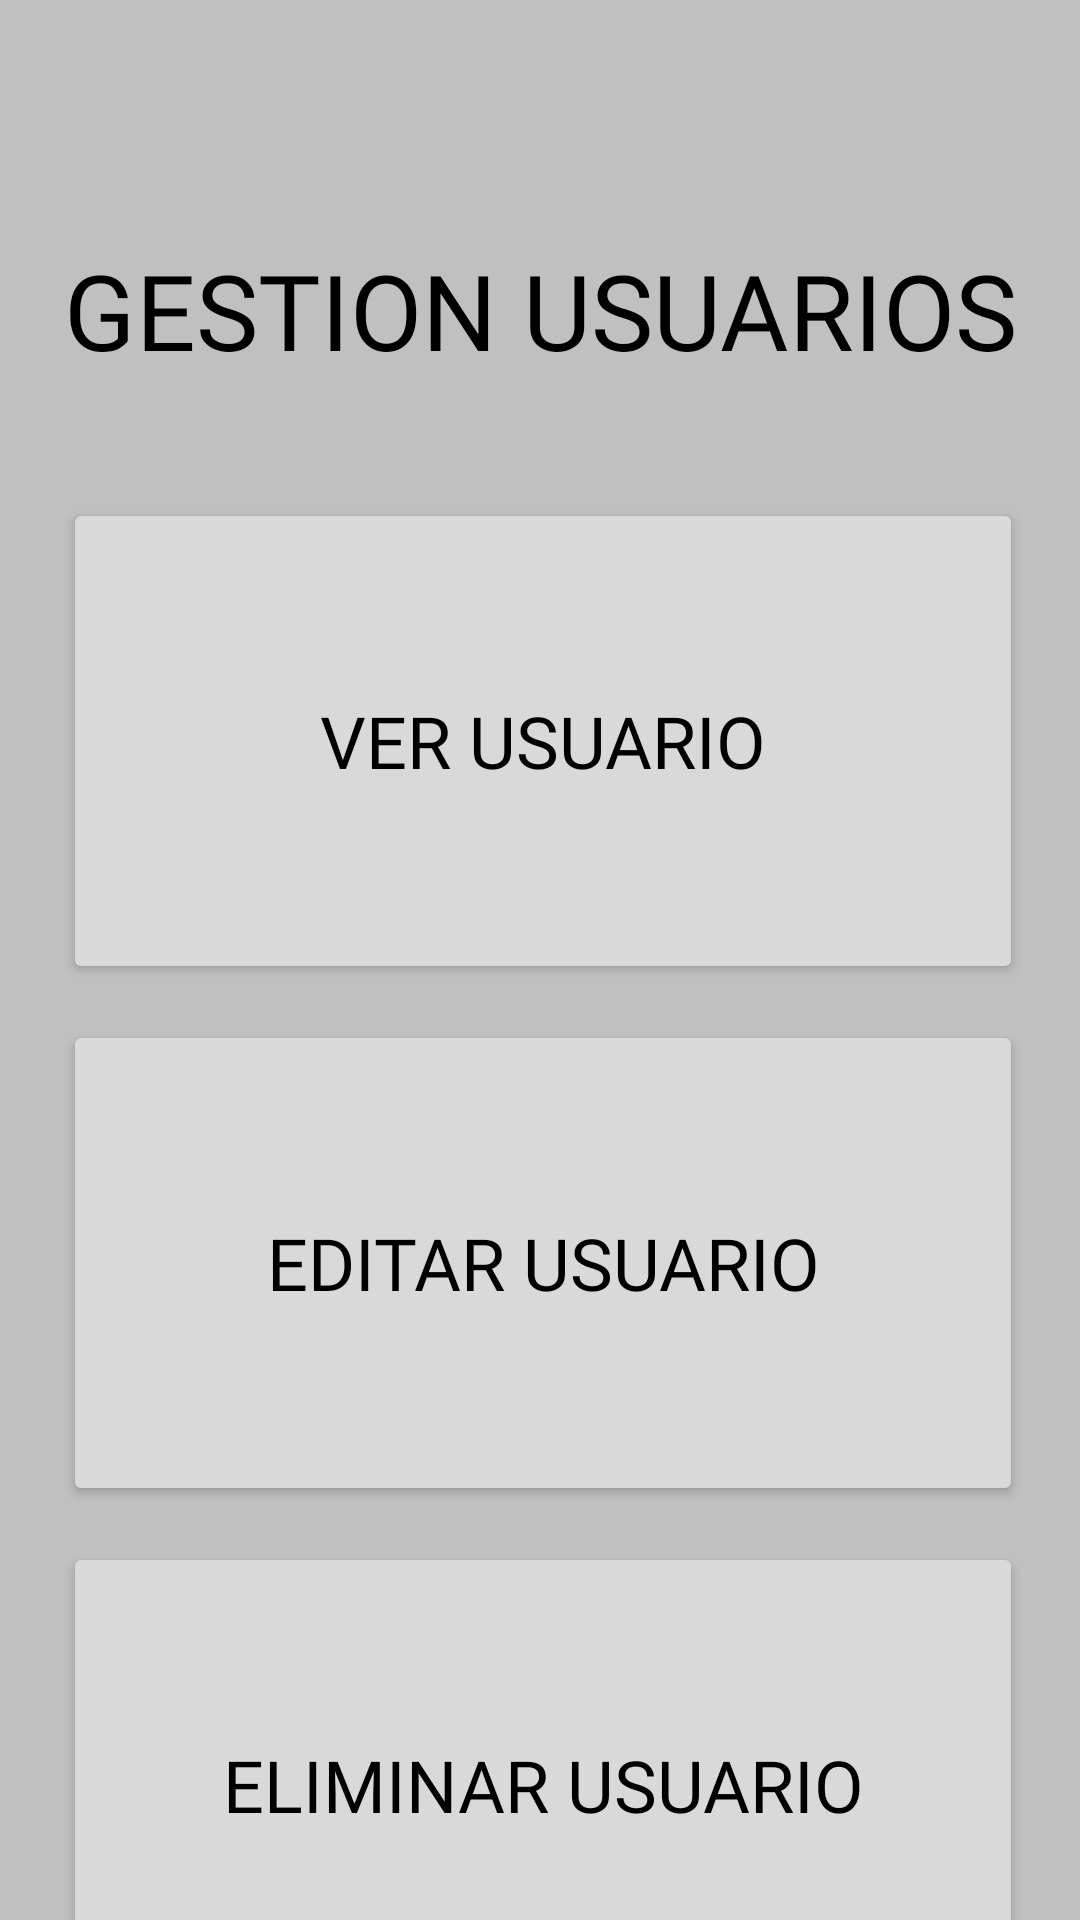

This screen was rendered from an Android layout file. Write that file and the resources it references.
<!-- AndroidManifest.xml: application theme Theme.BAKEGO -->
<!-- res/layout/fragment_gestion_usu.xml -->
<?xml version="1.0" encoding="utf-8"?>
<androidx.constraintlayout.widget.ConstraintLayout xmlns:android="http://schemas.android.com/apk/res/android"
    xmlns:app="http://schemas.android.com/apk/res-auto"
    xmlns:tools="http://schemas.android.com/tools"
    android:layout_width="match_parent"
    android:layout_height="match_parent"
    android:background="@color/fondo"
    tools:context=".Fragments.GestionUsuFragment">

    <ImageView
        android:id="@+id/imageView10"
        android:layout_width="64dp"
        android:layout_height="64dp"
        android:layout_marginTop="16dp"
        app:layout_constraintEnd_toEndOf="parent"
        app:layout_constraintHorizontal_bias="0.046"
        app:layout_constraintStart_toStartOf="parent"
        app:layout_constraintTop_toTopOf="parent"
        app:srcCompat="@drawable/ic_flecha_atras" />

    <TextView
        android:id="@+id/titulo_gest_usu"
        android:layout_width="326dp"
        android:layout_height="54dp"
        android:layout_marginStart="8dp"
        android:layout_marginTop="80dp"
        android:fontFamily="@font/kavoon"
        android:text="@string/gestion_usuarios"
        android:textAlignment="viewStart"
        android:textColor="@color/black"
        android:textSize="35sp"
        app:layout_constraintEnd_toEndOf="parent"
        app:layout_constraintHorizontal_bias="0.519"
        app:layout_constraintStart_toStartOf="parent"
        app:layout_constraintTop_toTopOf="parent" />

    <androidx.constraintlayout.widget.ConstraintLayout
        android:id="@+id/button_menu_usu"
        android:layout_width="0dp"
        android:layout_height="0dp"
        app:layout_constraintTop_toBottomOf="@+id/titulo_gest_usu"
        app:layout_constraintBottom_toBottomOf="parent"
        app:layout_constraintStart_toStartOf="parent"
        app:layout_constraintEnd_toEndOf="parent">

        <Button
            android:id="@+id/btn_ver_usu"
            android:layout_width="320dp"
            android:layout_height="162dp"
            android:layout_marginTop="32dp"
            android:backgroundTint="@color/gris"
            android:fontFamily="@font/kavoon"
            android:text="@string/ver_usuario"
            android:textColor="@color/black"
            android:textSize="24sp"
            app:layout_constraintEnd_toEndOf="parent"
            app:layout_constraintHorizontal_bias="0.527"
            app:layout_constraintStart_toStartOf="parent"
            app:layout_constraintTop_toTopOf="parent" />

        <Button
            android:id="@+id/btn_edit_usu"
            android:layout_width="320dp"
            android:layout_height="162dp"
            android:layout_marginTop="12dp"
            android:backgroundTint="@color/gris"
            android:fontFamily="@font/kavoon"
            android:text="@string/editar_usuario"
            android:textColor="@color/black"
            android:textSize="24sp"
            app:layout_constraintEnd_toEndOf="parent"
            app:layout_constraintHorizontal_bias="0.527"
            app:layout_constraintStart_toStartOf="parent"
            app:layout_constraintTop_toBottomOf="@+id/btn_ver_usu" />

        <Button
            android:id="@+id/btn_elim_usu"
            android:layout_width="320dp"
            android:layout_height="162dp"
            android:layout_marginTop="12dp"
            android:backgroundTint="@color/gris"
            android:fontFamily="@font/kavoon"
            android:text="@string/eliminar_usuario"
            android:textColor="@color/black"
            android:textSize="24sp"
            app:layout_constraintEnd_toEndOf="parent"
            app:layout_constraintHorizontal_bias="0.527"
            app:layout_constraintStart_toStartOf="parent"
            app:layout_constraintTop_toBottomOf="@+id/btn_edit_usu" />

    </androidx.constraintlayout.widget.ConstraintLayout>

    <androidx.fragment.app.FragmentContainerView
        android:id="@+id/sub_fragment_container"
        android:layout_width="0dp"
        android:layout_height="0dp"
        android:visibility="gone"
        app:layout_constraintTop_toBottomOf="@+id/titulo_gest_usu"
        app:layout_constraintBottom_toBottomOf="parent"
        app:layout_constraintStart_toStartOf="parent"
        app:layout_constraintEnd_toEndOf="parent" />

</androidx.constraintlayout.widget.ConstraintLayout>
<!-- resources referenced by this layout -->
<resources>
  <color name="black">#FF000000</color>
  <color name="fondo">#C0C0C0</color>
  <color name="gris">#D9D9D9</color>
  <string name="editar_usuario">EDITAR USUARIO</string>
  <string name="eliminar_usuario">ELIMINAR USUARIO</string>
  <string name="gestion_usuarios">GESTION USUARIOS</string>
  <string name="ver_usuario">VER USUARIO</string>
  <style name="Theme.BAKEGO" parent="Base.Theme.BAKEGO" />
  <style name="Base.Theme.BAKEGO" parent="Theme.Material3.DayNight.NoActionBar">
          
          
      </style>
</resources>
